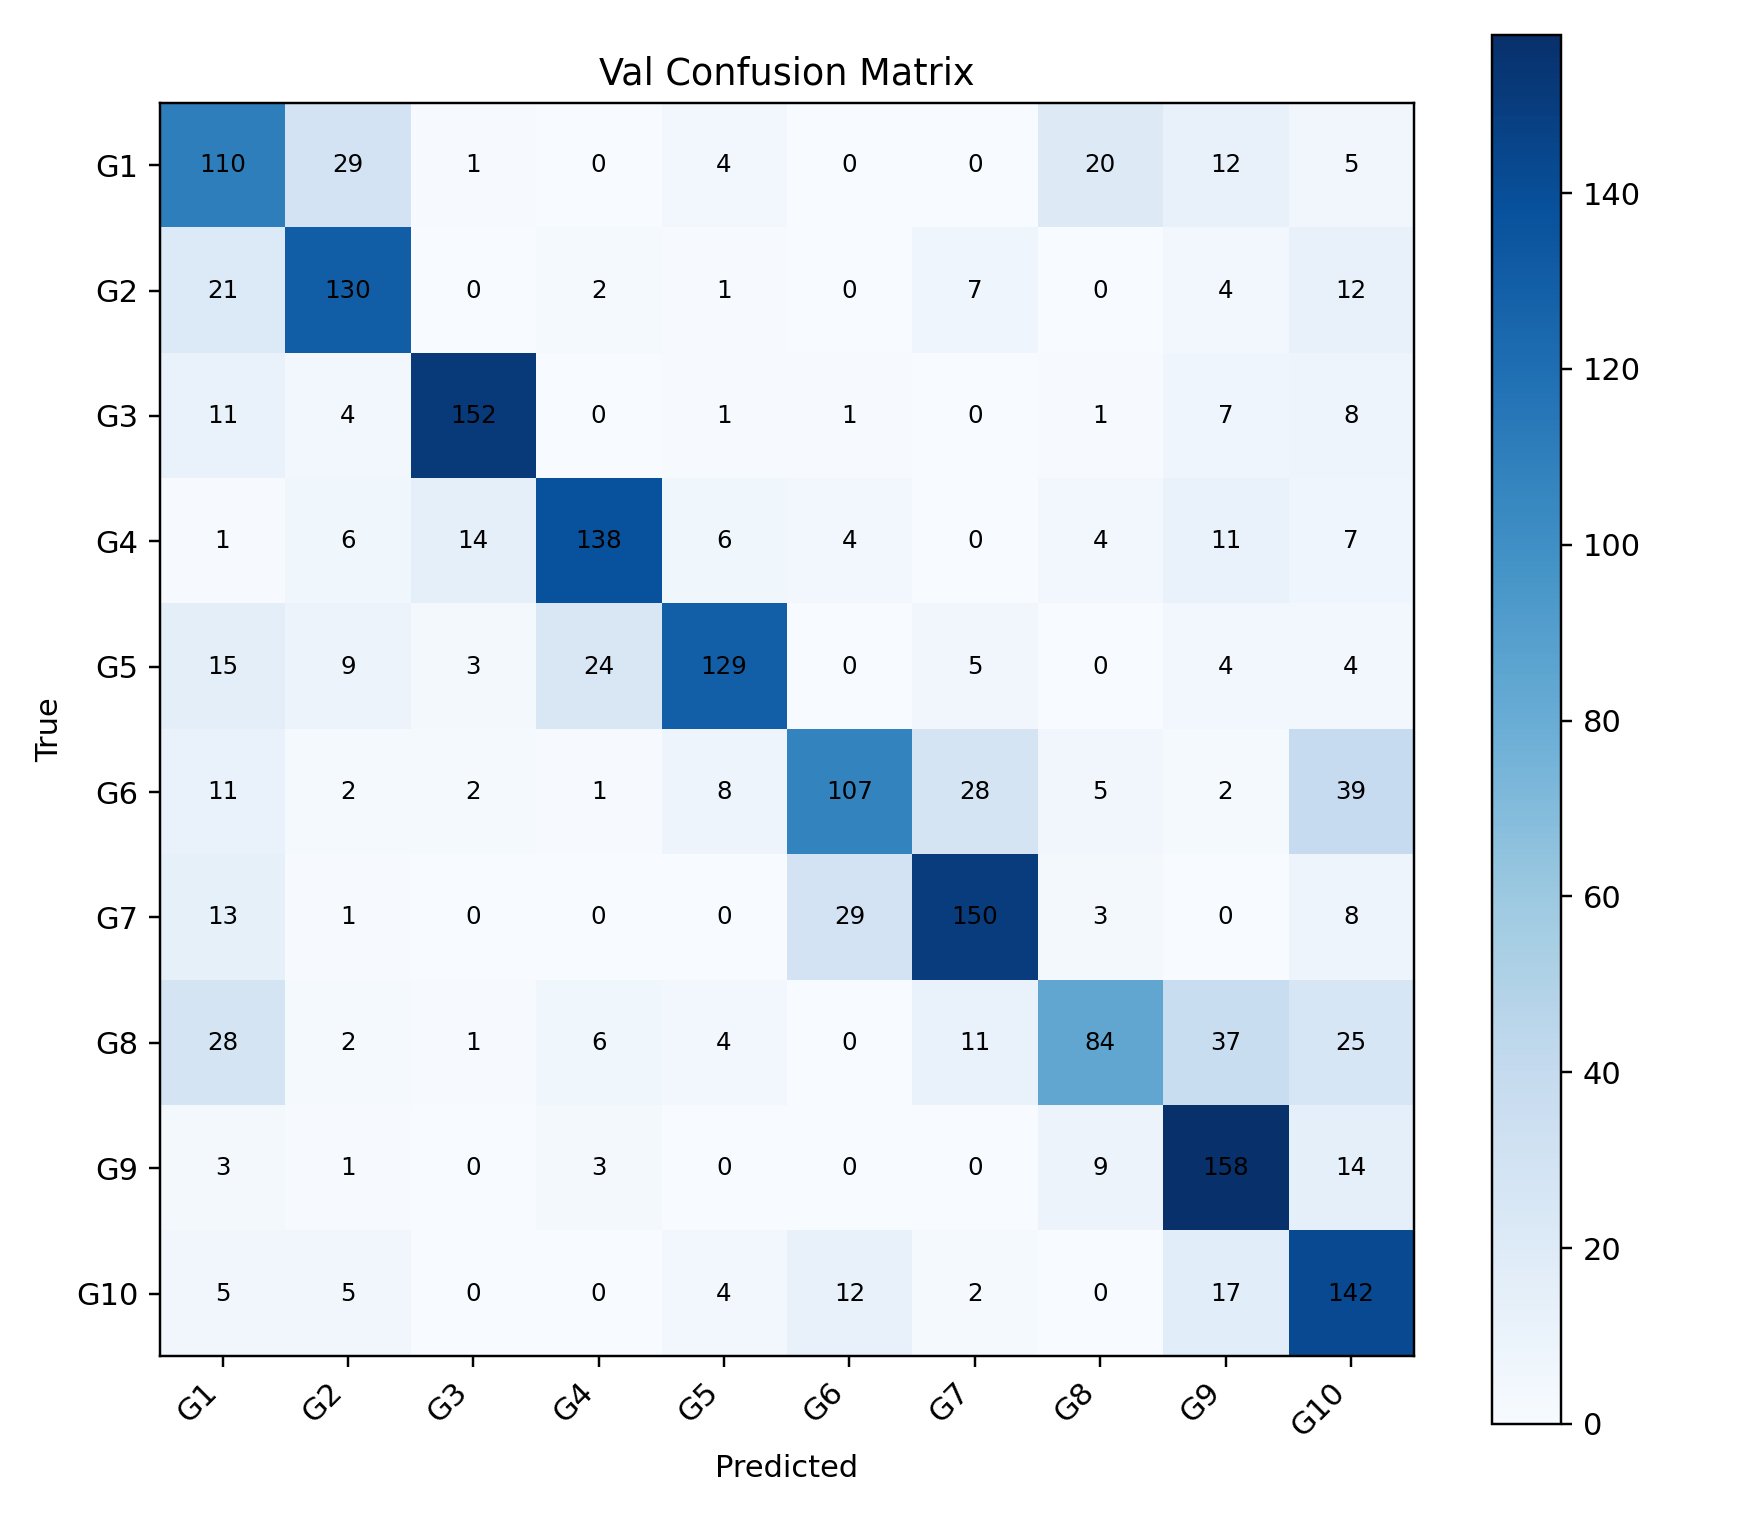

Data behind this chart, as committed beside it:
, G1, G2, G3, G4, G5, G6, G7, G8, G9, G10
G1, 110, 29, 1, 0, 4, 0, 0, 20, 12, 5
G2, 21, 130, 0, 2, 1, 0, 7, 0, 4, 12
G3, 11, 4, 152, 0, 1, 1, 0, 1, 7, 8
G4, 1, 6, 14, 138, 6, 4, 0, 4, 11, 7
G5, 15, 9, 3, 24, 129, 0, 5, 0, 4, 4
G6, 11, 2, 2, 1, 8, 107, 28, 5, 2, 39
G7, 13, 1, 0, 0, 0, 29, 150, 3, 0, 8
G8, 28, 2, 1, 6, 4, 0, 11, 84, 37, 25
G9, 3, 1, 0, 3, 0, 0, 0, 9, 158, 14
G10, 5, 5, 0, 0, 4, 12, 2, 0, 17, 142
